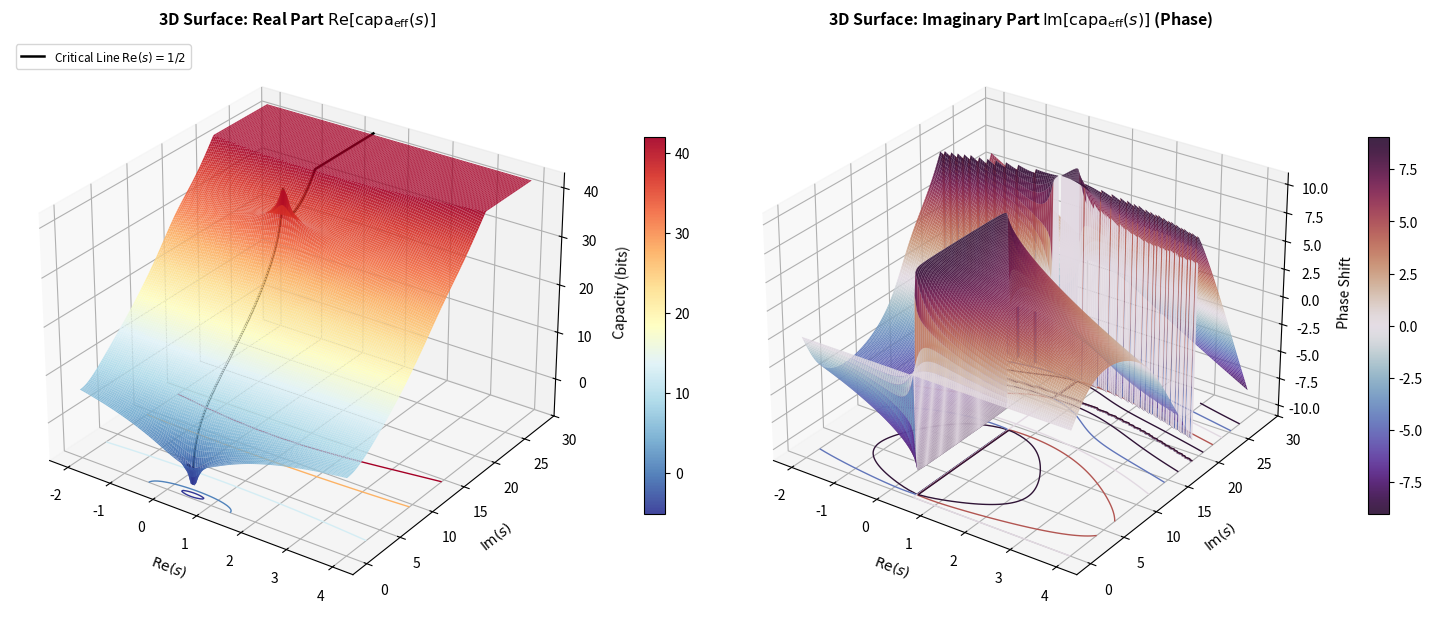

The script that saved this image:
from math import comb
import matplotlib.pyplot as plt
from mpl_toolkits.mplot3d import Axes3D  # 3D描画用
import numpy as np
import scipy.special as sp

# 1. Borwein加速法によるリーマンゼータ関数の高精度計算（Re(s) >= 0.5 用）
N_TERMS = 45
n_arr = np.arange(1, N_TERMS + 1)
weights = np.array([
    sum(comb(N_TERMS - 1, j) for j in range(k, N_TERMS))
    / (2.0 ** (N_TERMS - 1))
    for k in range(N_TERMS)
])


def zeta_half_plane(s_arr):
    terms = (
        ((-1.0) ** (n_arr[None, :] - 1))
        * weights[None, :]
        / (n_arr[None, :] ** s_arr[:, None])
    )
    eta = np.sum(terms, axis=1)
    denom = 1.0 - 2.0 ** (1.0 - s_arr)
    denom = np.where(np.abs(denom) < 1e-12, 1e-12 + 0j, denom)
    return eta / denom


# 2. 関数等式 Lambda(s) = Lambda(1 - s) を組み込んだ完備ゼータ関数
def lambda_adelic(s_grid):
    res = np.zeros_like(s_grid, dtype=np.complex128)

    mask_pos = s_grid.real >= 0.5
    s_pos = s_grid[mask_pos]
    res[mask_pos] = (
        (np.pi ** (-s_pos / 2.0))
        * sp.gamma(s_pos / 2.0)
        * zeta_half_plane(s_pos)
    )

    s_neg = s_grid[~mask_pos]
    s_ref = 1.0 - s_neg
    res[~mask_pos] = (
        (np.pi ** (-s_ref / 2.0))
        * sp.gamma(s_ref / 2.0)
        * zeta_half_plane(s_ref)
    )

    return res


# 3. 3D描画用に滑らかで見やすい解像度のグリッドを生成
re_vals = np.linspace(-2.0, 4.0, 141)
im_vals = np.linspace(0.0, 28.0, 181)
RE, IM = np.meshgrid(re_vals, im_vals)
S = RE + 1j * IM

# 4. 有効シャノン＝ハートレー情報容量の計算（d=1, g=0）
d = 1.0
g = 0.0
sharpness = 2.0 * (2.0 * g + 1.0) * d
q_shannon = 1.0 + (1.0 / np.log2(3.0)) / d

LAM = lambda_adelic(S)
CAPA = sharpness * np.log2(1.0 + q_shannon / LAM)

# 3Dの山の頂上が突き抜けすぎないよう適切な高さでクリップ
Z_RE = np.clip(CAPA.real, -6.0, 42.0)
Z_IM = CAPA.imag

# 5. 3Dサーフェスプロットの描画
fig = plt.figure(figsize=(15.0, 6.8), dpi=150)

# --- 左パネル：実部 Re[capa_eff(s)] の3D山脈 ---
ax1 = fig.add_subplot(1, 2, 1, projection='3d')
surf1 = ax1.plot_surface(
    RE, IM, Z_RE, cmap='RdYlBu_r',
    edgecolor='none', alpha=0.92, rstride=1, cstride=1, antialiased=True
)
# 底面に等高線を投影（山と谷の位置を把握しやすくする）
ax1.contour(RE, IM, Z_RE, zdir='z', offset=-8.0, levels=[-2, 2, 10, 20, 30], cmap='RdYlBu_r', linewidths=1.0)

# 臨界線 Re(s)=1/2 上の軌跡を黒い太線で強調
idx_half = np.argmin(np.abs(re_vals - 0.5))
ax1.plot(
    RE[:, idx_half], IM[:, idx_half], Z_RE[:, idx_half] + 0.3,
    color='black', linewidth=1.8, label=r'Critical Line $\mathrm{Re}(s)=1/2$'
)

ax1.set_title(r'3D Surface: Real Part $\mathrm{Re}[\mathrm{capa}_{\mathrm{eff}}(s)]$', fontsize=11.5, fontweight='bold', pad=10)
ax1.set_xlabel(r'$\mathrm{Re}(s)$', fontsize=10, labelpad=6)
ax1.set_ylabel(r'$\mathrm{Im}(s)$', fontsize=10, labelpad=6)
ax1.set_zlabel(r'Capacity (bits)', fontsize=10, labelpad=6)
ax1.set_zlim(-8.0, 43.0)
ax1.view_init(elev=28, azim=-55)  # 見やすい斜め上からの俯瞰アングル
fig.colorbar(surf1, ax=ax1, shrink=0.58, aspect=18, pad=0.08)
ax1.legend(loc='upper left', fontsize=8.5)

# --- 右パネル：虚部 Im[capa_eff(s)] の3Dらせん階段（位相ホロノミー） ---
ax2 = fig.add_subplot(1, 2, 2, projection='3d')
surf2 = ax2.plot_surface(
    RE, IM, Z_IM, cmap='twilight_shifted',
    edgecolor='none', alpha=0.92, rstride=1, cstride=1, antialiased=True
)
ax2.contour(RE, IM, Z_IM, zdir='z', offset=-11.0, levels=[-6, -3, 0, 3, 6], cmap='twilight_shifted', linewidths=1.0)

ax2.set_title(r'3D Surface: Imaginary Part $\mathrm{Im}[\mathrm{capa}_{\mathrm{eff}}(s)]$ (Phase)', fontsize=11.5, fontweight='bold', pad=10)
ax2.set_xlabel(r'$\mathrm{Re}(s)$', fontsize=10, labelpad=6)
ax2.set_ylabel(r'$\mathrm{Im}(s)$', fontsize=10, labelpad=6)
ax2.set_zlabel(r'Phase Shift', fontsize=10, labelpad=6)
ax2.set_zlim(-11.0, 11.0)
ax2.view_init(elev=28, azim=-55)
fig.colorbar(surf2, ax=ax2, shrink=0.58, aspect=18, pad=0.08)

plt.tight_layout()
plt.savefig('zeta_capacity_3d.png', dpi=200, bbox_inches='tight')
plt.show()
